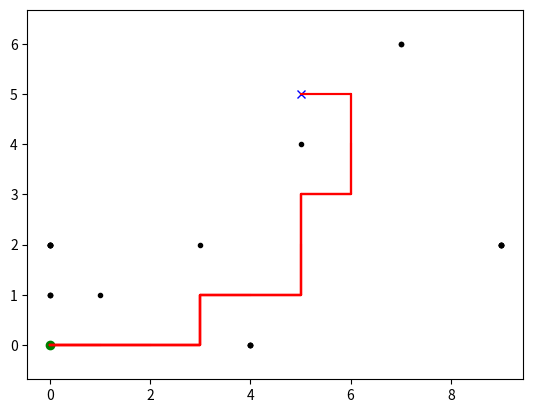

Reproduce this figure in Python.
"""
D* Lite grid planning
[redacted]
Link to papers:
D* Lite (http://idm-lab.org/bib/abstracts/papers/aaai02b.pd)
Improved Fast Replanning for Robot Navigation in Unknown Terrain (http://www.cs.cmu.edu/~maxim/files/dlite_icra02.pdf)
Implemented maintaining similarity with the pseudocode for understanding
"""
from __future__ import annotations
import math
import matplotlib.pyplot as plt
import random

show_animation = True
pause_time = 0.1

class Node:
    def __init__(self, x: int=0, y: int=0, cost: float=0.0):
        self.x = x
        self.y = y
        self.cost = cost


def add_coordinates(node1: Node, node2: Node):
    new_node = Node()
    new_node.x = node1.x + node2.x
    new_node.y = node1.y + node2.y
    new_node.cost =  node1.cost + node2.cost
    return new_node

def compare_coordinates(node1: Node, node2: Node):
    return node1.x == node2.x and node1.y == node2.y

class DStarLite:

    motions = [
        Node(1,0,1),
        Node(0,1,1),
        Node(-1,0,1),
        Node(0,-1,1)
    ]

    def __init__(self, x_max: int, y_max: int, obstacles:list, spoofed_obstacles:list=list()):
        self.x_max = x_max
        self.y_max = y_max
        self.obstacles = obstacles
        self.spoofed_obstacles = spoofed_obstacles
        self.start = Node(0,0)
        self.goal = Node(0,0)
        self.U = list() # Must be ordered; meets guidelines as os guaranteed ordered from 3.7+
        self.km = 0
        self.kold = 0
        self.rhs = list()
        self.g = list()
        self.detected_obstacles = list()
        if show_animation:
            self.detected_obstacles_for_plotting_x = list()
            self.detected_obstacles_for_plotting_y = list()

    def create_grid(self, val: float):
        grid = list()
        for _ in range(0, self.x_max):
            grid_row = list()
            for _ in range(0, self.y_max):
                grid_row.append(val)
            grid.append(grid_row)
        return grid

    def is_obstacle(self, node: Node):
        return any([compare_coordinates(node, obstacle) for obstacle in self.obstacles]) or \
               any([compare_coordinates(node, obstacle) for obstacle in self.detected_obstacles])

    def c(self, node1: Node, node2: Node):
        if self.is_obstacle(node2): # Attempting to move to an obstacle
            return math.inf
        new_node = Node(node1.x-node2.x, node1.y-node2.y)
        detected_motion = list(filter(lambda motion: compare_coordinates(motion, new_node), self.motions))
        return detected_motion[0].cost

    def h(self, s: Node):
        return abs(self.start.x - s.x) + abs(self.start.y - s.y) # Modify if allowing diagonal motion

    def calculate_key(self, s: Node):
        return min(self.g[s.x][s.y], self.rhs[s.x][s.y]) + self.h(s) + self.km,  min(self.g[s.x][s.y] , self.rhs[s.x][s.y])

    def is_valid(self, node: Node):
        if node.x >= 0 and node.y >= 0 and node.x < self.x_max and node.y < self.x_max and not self.is_obstacle(node):
            return True
        return False

    def get_neighbours(self, u: Node):
        return [add_coordinates(u, motion) for motion in self.motions if self.is_valid(add_coordinates(u, motion))]

    def pred(self, u: Node):
        return self.get_neighbours(u)  # Grid, so each vertex is connected to the ones around it

    def succ(self, u: Node):
        return self.get_neighbours(u)  # Grid, so each vertex is connected to the ones around it

    def initialize(self, start: Node, goal: Node):
        self.start = start
        self.goal = goal
        self.U = list()
        self.km = 0
        self.rhs = self.create_grid(math.inf)
        self.g = self.create_grid(math.inf)
        self.rhs[goal.x][goal.y] = 0
        self.U.append((goal, self.calculate_key(goal)))
        self.detected_obstacles = list()

    def update_vertex(self, u: Node):
        if not compare_coordinates(u, self.goal):
            self.rhs[u.x][u.y] = min([self.c(u, sprime) + self.g[sprime.x][sprime.y] for sprime in self.succ(u)])
        if any([compare_coordinates(u, node) for node, key in self.U]):
            self.U = [(node, key) for node, key in self.U if not compare_coordinates(node, u)]
            self.U.sort(key=lambda x: x[1])
        if self.g[u.x][u.y] != self.rhs[u.x][u.y]:
            self.U.append((u, self.calculate_key(u)))
            self.U.sort(key=lambda x: x[1])

    # def compare_keys(self, key_pair1: tuple[float, float], key_pair2: tuple[float, float]):
    def compare_keys(self, key_pair1: tuple[float, float], key_pair2: tuple[float, float]   ):
        return key_pair1[0] < key_pair2[0] or (key_pair1[0] == key_pair2[0] and key_pair1[1] < key_pair2[1])

    def compute_shortest_path(self):
        self.U.sort(key=lambda x: x[1])
        while (len(self.U) > 0 and self.compare_keys(self.U[0][1], self.calculate_key(self.start))) or self.rhs[self.start.x][self.start.y] != self.g[self.start.x][self.start.y]:
            u = self.U[0][0]
            self.kold = self.U[0][1]
            self.U.pop(0)
            if self.compare_keys(self.kold, self.calculate_key(u)):
                self.U.append((u, self.calculate_key(u)))
                self.U.sort(key=lambda x: x[1])
            elif self.g[u.x][u.y] > self.rhs[u.x][u.y]:
                self.g[u.x][u.y] = self.rhs[u.x][u.y]
                for s in self.pred(u):
                    self.update_vertex(s)
            else:
                self.g[u.x][u.y] = math.inf
                for s in self.pred(u) + [u]:
                    self.update_vertex(s)


    def detect_changes(self):
        changed_vertices = list()
        if len(self.spoofed_obstacles) > 0:
            for spoofed_obstacle in self.spoofed_obstacles[0]:
                if compare_coordinates(spoofed_obstacle, self.start) or \
                   compare_coordinates(spoofed_obstacle, self.goal):
                    continue
                changed_vertices.append(spoofed_obstacle)
                self.detected_obstacles.append(spoofed_obstacle)
                if show_animation:
                    self.detected_obstacles_for_plotting_x.append(spoofed_obstacle.x)
                    self.detected_obstacles_for_plotting_y.append(spoofed_obstacle.y)
                    plt.plot(self.detected_obstacles_for_plotting_x, self.detected_obstacles_for_plotting_y, ".k")
                    plt.pause(pause_time)
            self.spoofed_obstacles.pop(0)
        # Allows random generation of obstacles
        # random.seed(1)
        # p_generate_obs = 0.25; #probability of randomly generating an obstacle
        # if random.random() > 1 - p_generate_obs:
        #     x = random.randint(0, self.x_max)
        #     y = random.randint(0, self.y_max)
        #     changed_vertices.append(Node(x, y))
        #     self.detected_obstacles.append(Node(x, y))
        #     if show_animation:
        #         self.detected_obstacles_for_plotting_x.append(x)
        #         self.detected_obstacles_for_plotting_y.append(y)
        #         plt.plot(self.detected_obstacles_for_plotting_x, self.detected_obstacles_for_plotting_y, ".k")
        #         plt.pause(0.01)
        return changed_vertices

    def main(self, start: Node, goal: Node):
        pathx = []
        pathy = []
        last = start
        self.initialize(start, goal)
        self.compute_shortest_path()
        pathx.append(start.x)
        pathy.append(start.y)
        while not compare_coordinates(self.goal, self.start):
            if self.g[start.x][start.y] == math.inf:
                print("No path possible")
                return
            self.start = min([sprime for sprime in self.succ(self.start)], key=lambda sprime: self.c(self.start, sprime) + self.g[sprime.x][sprime.y])
            pathx.append(self.start.x)
            pathy.append(self.start.y)
            if show_animation:
                plt.plot(pathx, pathy, "-r")
                plt.axis("equal")
                plt.pause(pause_time)
            changed_vertices = self.detect_changes()
            if changed_vertices is not None:
                self.km += self.h(last)
                last = self.start
                for u in changed_vertices:
                    if compare_coordinates(u, self.start):
                        continue
                    # Not required, can use for debug
                    # self.rhs[u.x][u.y] = math.inf
                    # self.g[u.x][u.y] = math.inf
                    for neighbour in self.get_neighbours(u):
                        self.update_vertex(neighbour)
                self.compute_shortest_path()
        return pathx, pathy


def main():
    start = [0, 0]
    goal = [5, 5]

    obsx = [1, 3]
    obsy = [1, 2]
    obstacles = [Node(x, y) for x,y in zip(obsx, obsy)]

    # Obstacles discovered at time = row
    # time = 1, obstacles discovered at (0, 2), (9, 2), (4, 0)
    # time = 2, obstacles discovered at (0, 1), (7, 6)
    # ...
    spoofed_obstacles = list()
    spoofed_obstacles_x = [[0, 9, 4], [0, 7], [], [], [], [], [], [5]]
    spoofed_obstacles_y = [[2, 2, 0], [1, 6], [], [], [], [], [], [4]]
    for rowx, rowy in zip(spoofed_obstacles_x, spoofed_obstacles_y):
        spoofed_obstacles_row = [Node(x, y) for x,y in zip(rowx, rowy)]
        spoofed_obstacles.append(spoofed_obstacles_row)

    start_node = Node(x=start[0], y=start[1])
    goal_node = Node(x=goal[0], y=goal[1])

    if show_animation:
        plt.plot(obsx, obsy, ".k")
        plt.plot(start[0], start[1], "og")
        plt.plot(goal[0], goal[1], "xb")
        plt.axis("equal")

    dstarlite = DStarLite(x_max=10, y_max=10, obstacles=obstacles, spoofed_obstacles=spoofed_obstacles)
    pathx, pathy = dstarlite.main(start_node, goal_node)

    if show_animation:
        plt.plot(pathx, pathy, "-r")
        plt.axis("equal")
        plt.show()

if __name__ == "__main__":
    main()
